Run: headless pygame with SDL's dummy video driver; simulated clock (each Clock.tick advances the game by its frame time, no real sleeping); random seed 0; keys injected as events and as key.get_pressed() state; mouse plan: one left click at the window centre at the start of phase 2, then a move to the lower-right quarter at the start of phase 3.
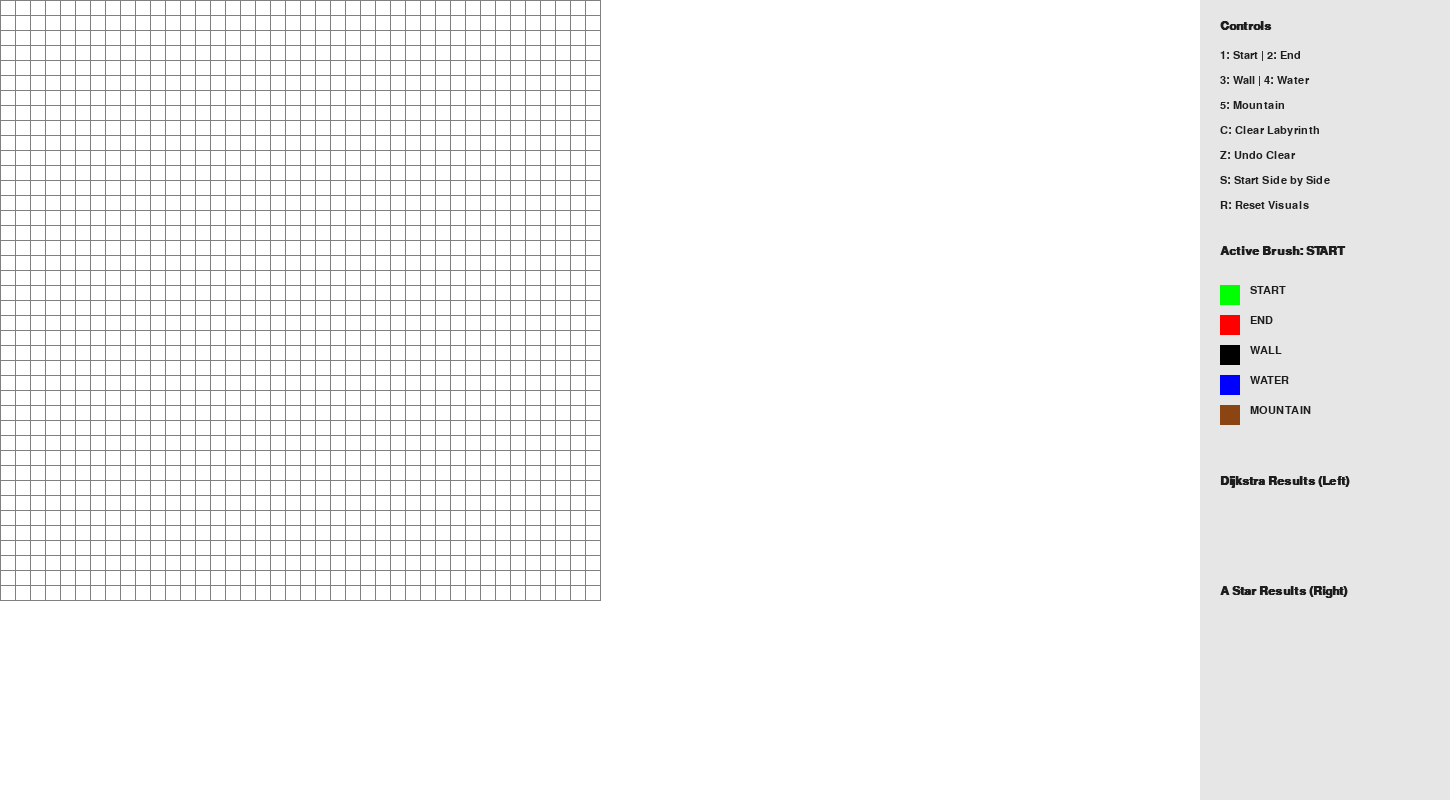
Frame 1 of 4 · flips 1–60 · no input
Frame 2 of 4 · flips 61–180 · clicked the window centre · tapped SPACE, RETURN · held RIGHT (→), D · screen unchanged from frame 1, image omitted
Frame 3 of 4 · flips 181–300 · moved the mouse to the lower-right quarter · held DOWN (↓), S · screen unchanged from frame 2, image omitted
Frame 4 of 4 · flips 301–420 · held LEFT (←), A, UP (↑), W · screen unchanged from frame 3, image omitted

The pygame program that drew these frames:

import pygame
import time
from queue import PriorityQueue

# Updated configuration for better visibility and academic analysis
GRID_SIZE = 600
SIDEBAR_WIDTH = 250
WIDTH = (GRID_SIZE * 2) + SIDEBAR_WIDTH
HEIGHT = 800 
ROWS = 40 
WIN = pygame.display.set_mode((WIDTH, HEIGHT))
pygame.display.set_caption("Academic Pathfinding Analysis: Dijkstra versus A Star")

# Color coded palette for visual representation
WHITE = (255, 255, 255) # Flat Land (Cost 1)
BLACK = (0, 0, 0)       # Wall
GREY = (128, 128, 128)  # Grid Lines
BLUE = (0, 0, 255)      # Water (Cost 2)
BROWN = (139, 69, 19)   # Mountain (Cost 3)
GREEN = (0, 255, 0)     # Start Node
RED = (255, 0, 0)       # Target Node
PURPLE = (128, 0, 128)  # Final Path
TURQUOISE = (64, 224, 208) # Explored Nodes
YELLOW = (255, 255, 0)  # Frontier Nodes
UI_BG = (230, 230, 230) # Sidebar Background
TEXT_COLOR = (30, 30, 30)

pygame.font.init()
FONT = pygame.font.SysFont("Arial", 16)
HEADER_FONT = pygame.font.SysFont("Arial", 18, bold=True)

class Node:
    def __init__(self, row, col, width, total_rows, offset_x=0):
        self.row = row
        self.col = col
        self.x = (row * width) + offset_x
        self.y = col * width
        self.color = WHITE
        self.weight = 1
        self.neighbors = []
        self.width = width
        self.total_rows = total_rows

    def get_pos(self):
        return self.row, self.col

    def reset(self):
        self.color = WHITE
        self.weight = 1

    def make_start(self): self.color = GREEN
    def make_end(self): self.color = RED
    def make_barrier(self): self.color = BLACK
    def make_water(self): 
        self.color = BLUE
        self.weight = 2
    def make_mountain(self): 
        self.color = BROWN
        self.weight = 3
    def make_closed(self): 
        if self.color not in [GREEN, RED, BLUE, BROWN]: self.color = TURQUOISE
    def make_open(self):
        if self.color not in [GREEN, RED, BLUE, BROWN]: self.color = YELLOW
    def make_path(self): self.color = PURPLE

    def draw(self, win):
        pygame.draw.rect(win, self.color, (self.x, self.y, self.width, self.width))

    def update_neighbors(self, grid):
        self.neighbors = []
        if self.row < self.total_rows - 1 and not grid[self.row + 1][self.col].color == BLACK:
            self.neighbors.append(grid[self.row + 1][self.col])
        if self.row > 0 and not grid[self.row - 1][self.col].color == BLACK:
            self.neighbors.append(grid[self.row - 1][self.col])
        if self.col < self.total_rows - 1 and not grid[self.row][self.col + 1].color == BLACK:
            self.neighbors.append(grid[self.row][self.col + 1])
        if self.col > 0 and not grid[self.row][self.col - 1].color == BLACK:
            self.neighbors.append(grid[self.row][self.col - 1])

def h(p1, p2):
    # Manhattan distance calculation for a grid based coordinate system
    x1, y1 = p1
    x2, y2 = p2
    return abs(x1 - x2) + abs(y1 - y2)

def reconstruct_path(came_from, current, draw):
    cost = 0
    length = 0
    while current in came_from:
        cost += current.weight
        length += 1
        current = came_from[current]
        current.make_path()
        if draw: draw()
    return cost, length

def run_algorithm_headless(algo_type, grid, start, end):
    # This function is used by the benchmarking script for fast data collection
    count = 0
    open_set = PriorityQueue()
    open_set.put((0, count, start))
    came_from = {}
    g_score = {node: float("inf") for row in grid for node in row}
    g_score[start] = 0
    nodes_explored = 0
    start_time = time.time()

    while not open_set.empty():
        current = open_set.get()[2]
        nodes_explored += 1
        if current == end:
            cost, length = reconstruct_path(came_from, end, None)
            return {"cost": cost, "explored": nodes_explored, "time": round(time.time() - start_time, 6)}

        for neighbor in current.neighbors:
            temp_g = g_score[current] + neighbor.weight
            if temp_g < g_score[neighbor]:
                came_from[neighbor] = current
                g_score[neighbor] = temp_g
                if algo_type == "A_STAR":
                    f = temp_g + h(neighbor.get_pos(), end.get_pos())
                    open_set.put((f, count, neighbor))
                else: 
                    open_set.put((temp_g, count, neighbor))
                count += 1
    return None

def draw_sidebar(win, brush, results_d, results_a):
    pygame.draw.rect(win, UI_BG, (GRID_SIZE * 2, 0, SIDEBAR_WIDTH, HEIGHT))
    y_pos = 20
    win.blit(HEADER_FONT.render("Controls", True, TEXT_COLOR), (GRID_SIZE * 2 + 20, y_pos))
    y_pos += 30
    controls = ["1: Start | 2: End", "3: Wall | 4: Water", "5: Mountain", "C: Clear Labyrinth", "Z: Undo Clear", "S: Start Side by Side", "R: Reset Visuals"]
    for text in controls:
        win.blit(FONT.render(text, True, TEXT_COLOR), (GRID_SIZE * 2 + 20, y_pos))
        y_pos += 25
    
    y_pos += 20
    win.blit(HEADER_FONT.render(f"Active Brush: {brush}", True, TEXT_COLOR), (GRID_SIZE * 2 + 20, y_pos))
    
    y_pos += 40
    brushes = [("START", GREEN), ("END", RED), ("WALL", BLACK), ("WATER", BLUE), ("MOUNTAIN", BROWN)]
    for name, color in brushes:
        rect_x = GRID_SIZE * 2 + 20
        pygame.draw.rect(win, color, (rect_x, y_pos, 20, 20))
        win.blit(FONT.render(name, True, TEXT_COLOR), (rect_x + 30, y_pos))
        y_pos += 30

    y_pos += 40
    win.blit(HEADER_FONT.render("Dijkstra Results (Left)", True, TEXT_COLOR), (GRID_SIZE * 2 + 20, y_pos))
    if results_d:
        win.blit(FONT.render(f"Path Cost: {results_d['cost']}", True, TEXT_COLOR), (GRID_SIZE * 2 + 20, y_pos + 25))
        win.blit(FONT.render(f"Nodes Explored: {results_d['explored']}", True, TEXT_COLOR), (GRID_SIZE * 2 + 20, y_pos + 45))
        win.blit(FONT.render(f"Time: {results_d['time']}s", True, TEXT_COLOR), (GRID_SIZE * 2 + 20, y_pos + 65))
    
    y_pos += 110
    win.blit(HEADER_FONT.render("A Star Results (Right)", True, TEXT_COLOR), (GRID_SIZE * 2 + 20, y_pos))
    if results_a:
        win.blit(FONT.render(f"Path Cost: {results_a['cost']}", True, TEXT_COLOR), (GRID_SIZE * 2 + 20, y_pos + 25))
        win.blit(FONT.render(f"Nodes Explored: {results_a['explored']}", True, TEXT_COLOR), (GRID_SIZE * 2 + 20, y_pos + 45))
        win.blit(FONT.render(f"Time: {results_a['time']}s", True, TEXT_COLOR), (GRID_SIZE * 2 + 20, y_pos + 65))

def main(win):
    gap = GRID_SIZE // ROWS
    grid_editor = [[Node(i, j, gap, ROWS) for j in range(ROWS)] for i in range(ROWS)]
    grid_d, grid_a = None, None
    grid_backup = None
    start_pos, end_pos = None, None
    brush = "START"
    results_d, results_a = None, None
    sim_state = "EDITING" # EDITING, RUNNING, FINISHED
    run = True

    while run:
        win.fill(WHITE)
        active_grids = [grid_editor] if sim_state == "EDITING" else [grid_d, grid_a]
        for g in active_grids:
            for row in g:
                for node in row: node.draw(win)
        
        for offset in [0, GRID_SIZE] if sim_state != "EDITING" else [0]:
            for i in range(ROWS + 1):
                pygame.draw.line(win, GREY, (offset, i * gap), (offset + GRID_SIZE, i * gap))
                pygame.draw.line(win, GREY, (offset + i * gap, 0), (offset + i * gap, GRID_SIZE))

        draw_sidebar(win, brush, results_d, results_a)
        pygame.display.update()

        if sim_state == "RUNNING":
            count_d, count_a = 0, 0
            open_d, open_a = PriorityQueue(), PriorityQueue()
            open_d.put((0, count_d, grid_d[start_pos[0]][start_pos[1]]))
            open_a.put((0, count_a, grid_a[start_pos[0]][start_pos[1]]))
            
            came_d, came_a = {}, {}
            g_d = {n: float("inf") for r in grid_d for n in r}
            g_a = {n: float("inf") for r in grid_a for n in r}
            g_d[grid_d[start_pos[0]][start_pos[1]]] = 0
            g_a[grid_a[start_pos[0]][start_pos[1]]] = 0
            
            d_done, a_done = False, False
            exp_d, exp_a = 0, 0
            t_sim_start = time.time()

            while not (d_done and a_done):
                if not d_done and not open_d.empty():
                    curr = open_d.get()[2]
                    exp_d += 1
                    if curr.row == end_pos[0] and curr.col == end_pos[1]:
                        cost, length = reconstruct_path(came_d, curr, None)
                        results_d = {"cost": cost, "explored": exp_d, "time": round(time.time() - t_sim_start, 4)}
                        d_done = True
                    else:
                        for n in curr.neighbors:
                            temp = g_d[curr] + n.weight
                            if temp < g_d[n]:
                                came_d[n] = curr
                                g_d[n] = temp
                                count_d += 1
                                open_d.put((temp, count_d, n))
                                n.make_open()
                        if curr.color != GREEN: curr.make_closed()

                if not a_done and not open_a.empty():
                    curr = open_a.get()[2]
                    exp_a += 1
                    if curr.row == end_pos[0] and curr.col == end_pos[1]:
                        cost, length = reconstruct_path(came_a, curr, None)
                        results_a = {"cost": cost, "explored": exp_a, "time": round(time.time() - t_sim_start, 4)}
                        a_done = True
                    else:
                        for n in curr.neighbors:
                            temp = g_a[curr] + n.weight
                            if temp < g_a[n]:
                                came_a[n] = curr
                                g_a[n] = temp
                                count_a += 1
                                f = temp + h(n.get_pos(), end_pos)
                                open_a.put((f, count_a, n))
                                n.make_open()
                        if curr.color != GREEN: curr.make_closed()

                for event in pygame.event.get():
                    if event.type == pygame.QUIT: pygame.quit()
                
                for r in grid_d: 
                    for n in r: n.draw(win)
                for r in grid_a: 
                    for n in r: n.draw(win)
                draw_sidebar(win, brush, results_d, results_a)
                pygame.display.update()

            sim_state = "FINISHED"

        for event in pygame.event.get():
            if event.type == pygame.QUIT: run = False
            if pygame.mouse.get_pressed()[0] and sim_state == "EDITING":
                pos = pygame.mouse.get_pos()
                if pos[0] < GRID_SIZE:
                    r, c = pos[0] // gap, pos[1] // gap
                    node = grid_editor[r][c]
                    if brush == "START":
                        for row in grid_editor:
                            for n in row: 
                                if n.color == GREEN: n.reset()
                        node.make_start()
                        start_pos = (r, c)
                    elif brush == "END":
                        for row in grid_editor:
                            for n in row: 
                                if n.color == RED: n.reset()
                        node.make_end()
                        end_pos = (r, c)
                    elif brush == "WALL": node.make_barrier()
                    elif brush == "WATER": node.make_water()
                    elif brush == "MOUNTAIN": node.make_mountain()

            if event.type == pygame.KEYDOWN:
                if event.key == pygame.K_1: brush = "START"
                if event.key == pygame.K_2: brush = "END"
                if event.key == pygame.K_3: brush = "WALL"
                if event.key == pygame.K_4: brush = "WATER"
                if event.key == pygame.K_5: brush = "MOUNTAIN"
                if event.key == pygame.K_c:
                    grid_backup = [[(n.color, n.weight) for n in r] for r in grid_editor]
                    grid_editor = [[Node(i, j, gap, ROWS) for j in range(ROWS)] for i in range(ROWS)]
                    results_d, results_a, sim_state = None, None, "EDITING"
                if event.key == pygame.K_z and grid_backup:
                    for r in range(ROWS):
                        for c in range(ROWS):
                            grid_editor[r][c].color, grid_editor[r][c].weight = grid_backup[r][c]
                            if grid_editor[r][c].color == GREEN: start_pos = (r, c)
                            if grid_editor[r][c].color == RED: end_pos = (r, c)
                if event.key == pygame.K_r: 
                    results_d, results_a, sim_state = None, None, "EDITING"
                if event.key == pygame.K_s and start_pos and end_pos:
                    grid_d = [[Node(i, j, gap, ROWS) for j in range(ROWS)] for i in range(ROWS)]
                    grid_a = [[Node(i, j, gap, ROWS, GRID_SIZE) for j in range(ROWS)] for i in range(ROWS)]
                    for r in range(ROWS):
                        for c in range(ROWS):
                            for target in [grid_d[r][c], grid_a[r][c]]:
                                target.color, target.weight = grid_editor[r][c].color, grid_editor[r][c].weight
                    for g in [grid_d, grid_a]:
                        for r in g:
                            for n in r: n.update_neighbors(g)
                    sim_state = "RUNNING"

    pygame.quit()

if __name__ == "__main__":
    main(WIN)
